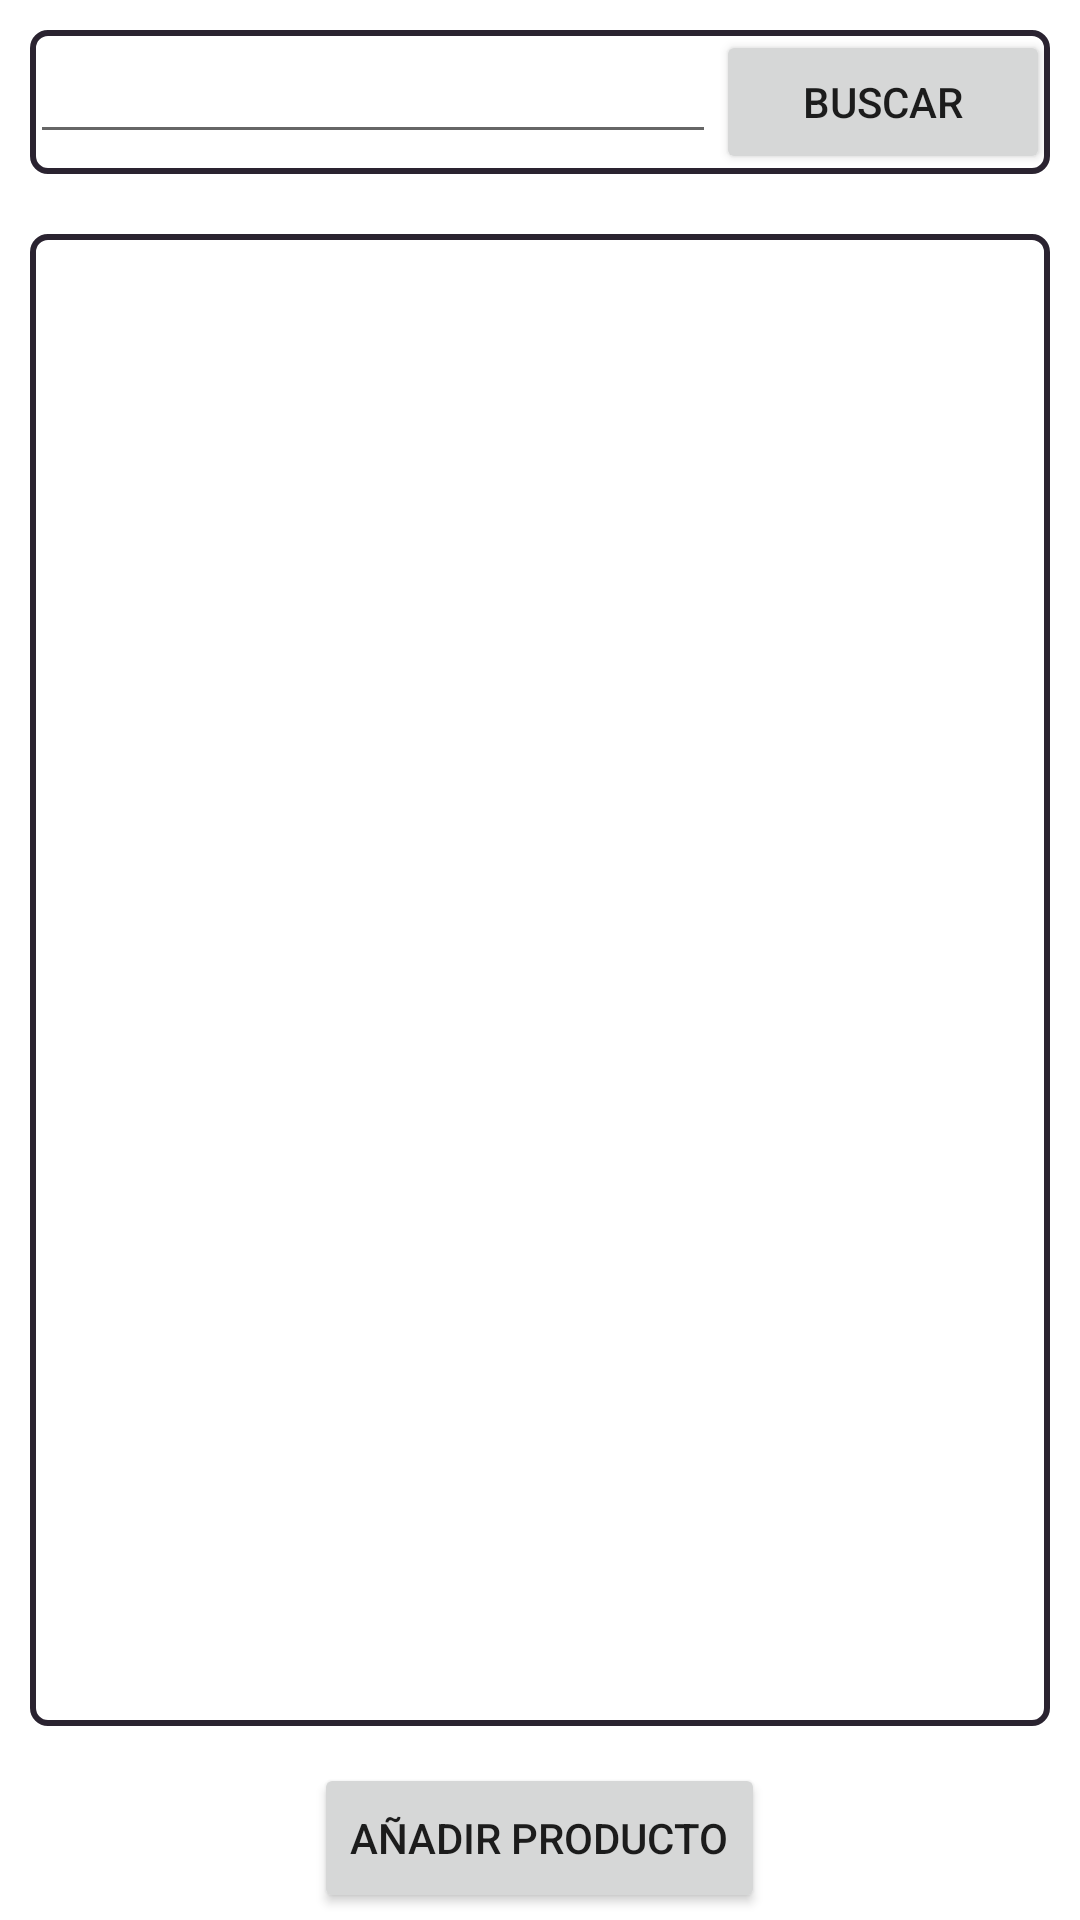

Write the Android layout XML for this screen, with the resource values it uses.
<!-- AndroidManifest.xml: application theme Theme.MercaPlus -->
<!-- res/layout/activity_productos.xml -->
<?xml version="1.0" encoding="utf-8"?>
<layout xmlns:android="http://schemas.android.com/apk/res/android"
    xmlns:app="http://schemas.android.com/apk/res-auto"
    xmlns:tools="http://schemas.android.com/tools">

    <data>

    </data>

    <LinearLayout
        android:layout_width="match_parent"
        android:layout_height="match_parent"
        android:orientation="vertical"
        tools:context=".ClientesActivity">

        <LinearLayout
            android:layout_width="match_parent"
            android:layout_height="wrap_content"
            android:weightSum="10"
            android:layout_margin="10dp"
            android:background="@drawable/fondo_listas"
            android:orientation="horizontal">

            <EditText
                android:id="@+id/edtBuscar"
                android:layout_width="wrap_content"
                android:layout_height="wrap_content"
                android:layout_marginBottom="5dp"
                android:layout_weight="9">
            </EditText>

            <Button
                android:id="@+id/btnBuscar"
                android:layout_weight="1"
                android:text="Buscar"
                android:layout_width="wrap_content"
                android:layout_height="wrap_content"></Button>

        </LinearLayout>

        <LinearLayout
            android:layout_width="match_parent"
            android:layout_height="match_parent"
            android:layout_weight="8"
            android:layout_margin="10dp"
            android:background="@drawable/fondo_listas"
            android:orientation="vertical">

            <androidx.recyclerview.widget.RecyclerView
                android:id="@+id/recyclerView"
                android:layout_width="match_parent"
                android:layout_height="match_parent"></androidx.recyclerview.widget.RecyclerView>
        </LinearLayout>

        <LinearLayout
            android:layout_width="match_parent"
            android:layout_height="wrap_content"
            android:layout_weight="1"
            android:layout_gravity="center"
            android:gravity="center"
            android:orientation="horizontal">

            <Button
                android:id="@+id/btnAdd"
                android:layout_width="wrap_content"
                android:layout_height="50dp"
                android:layout_margin="10dp"
                android:layout_below="@+id/recyclerProductos"
                android:text="Añadir producto"></Button>

        </LinearLayout>

    </LinearLayout>
</layout>
<!-- resources referenced by this layout -->
<resources>
  <!-- drawable fondo_listas (drawable) -->
  <?xml version="1.0" encoding="UTF-8"?>
      <shape android:layout_height="match_parent" android:layout_width="match_parent" android:orientation="vertical" xmlns:android="http://schemas.android.com/apk/res/android">
  
      <solid android:color="@android:color/white"/>
  
      <corners android:radius="5dp"/>
  
      <stroke android:color="#2A2330" android:width="2dp"/>
  
  </shape>
  <style name="Theme.MercaPlus" parent="Theme.MaterialComponents.DayNight.DarkActionBar">
          
          <item name="colorPrimary">@color/purple_500</item>
          <item name="colorPrimaryVariant">@color/purple_700</item>
          <item name="colorOnPrimary">@color/white</item>
          
          <item name="colorSecondary">@color/teal_200</item>
          <item name="colorSecondaryVariant">@color/teal_700</item>
          <item name="colorOnSecondary">@color/black</item>
          
          <item name="android:statusBarColor">?attr/colorPrimaryVariant</item>
          
      </style>
  <color name="purple_500">#FF6200EE</color>
  <color name="purple_700">#FF3700B3</color>
  <color name="white">#FFFFFFFF</color>
  <color name="teal_200">#FF03DAC5</color>
  <color name="teal_700">#FF018786</color>
  <color name="black">#FF000000</color>
</resources>
